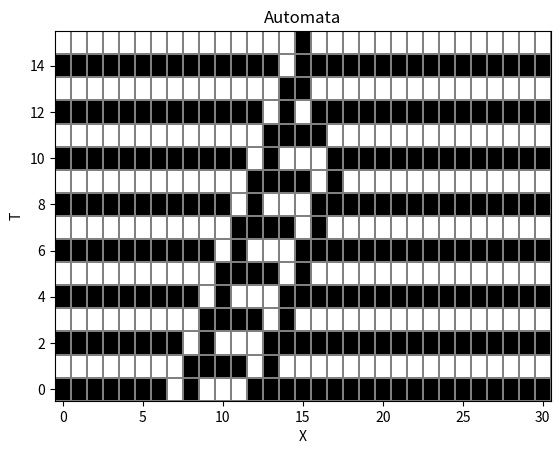
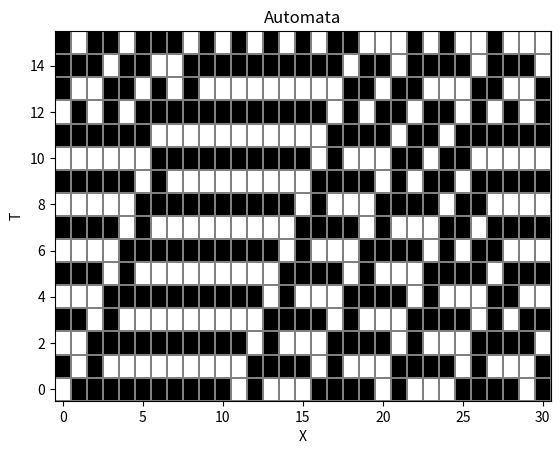

Source code (Python) for these figures, in order:
import numpy as np
import matplotlib.pyplot as plt
import matplotlib.colors as colors


class Automata:

    def __init__(self, size: int, time: int, rule_number: int, bc='periodic', point_dist='normal', number_of_ones=1):
        if point_dist == 'normal':
            lattice = np.zeros(size)
            lattice[int(size / 2)] = 1
            self.lattice = lattice
        elif point_dist == 'random':
            lattice = np.hstack((np.ones(number_of_ones), np.zeros(size - number_of_ones)))
            np.random.shuffle(lattice)
            self.lattice = lattice
        self.L = size
        self.BC = bc
        self.T = time
        self.ruleNumber = rule_number
        self.rules = self.get_binary_rule()
        self.result = None
        self.resultMatrix = None

    def get_binary_rule(self):
        binaryRule = "{0:08b}".format(self.ruleNumber)
        rules = list(binaryRule)
        rules.reverse()
        ones = []
        for i, r in enumerate(rules):
            if int(r) == 1:
                R = "{0:03b}".format(i)
                R = list(map(int, list(R)))
                ones.append(R)
        return ones

    def generate(self):
        resultMatrix = []
        if self.BC == 'periodic':
            resultMatrix.append(self.lattice)
            previousLattice = self.lattice
            for _ in range(self.T):
                next_lattice = [0] * self.L
                for i in range(self.L):
                    if i == 0:
                        joined = [previousLattice[i - 1]] + [previousLattice[i]] + [previousLattice[i + 1]]
                        if joined in self.rules:
                            next_lattice[i] = 1
                    elif i == self.L - 1:
                        joined = [previousLattice[i - 1]] + [previousLattice[i]] + [previousLattice[0]]
                        if joined in self.rules:
                            next_lattice[i] = 1
                    else:
                        joined = [previousLattice[i - 1]] + [previousLattice[i]] + [previousLattice[i + 1]]
                        if joined in self.rules:
                            next_lattice[i] = 1
                resultMatrix.append(next_lattice)
                previousLattice = next_lattice
        resultMatrix.reverse()
        self.resultMatrix = resultMatrix

    def generate_plot(self):
        fig, ax = plt.subplots()
        cmp = colors.ListedColormap(['white', 'black'])
        ax.pcolormesh(range(0, self.L), range(0, self.T + 1), self.resultMatrix, cmap=cmp, vmin=0, vmax=1,
                      edgecolors='gray', linewidths=0.1)
        # fig.set_size_inches(9.5, 9.5)
        ax.set_ylabel('T')
        ax.set_xlabel('X')
        plt.title("Automata")
        plt.show()


if __name__ == "__main__":
    aut = Automata(size=31, time=15, rule_number=61)
    aut.generate()
    aut.generate_plot()
    aut2 = Automata(size=31, time=15, rule_number=61, point_dist='random', number_of_ones=15)
    aut2.generate()
    aut2.generate_plot()
